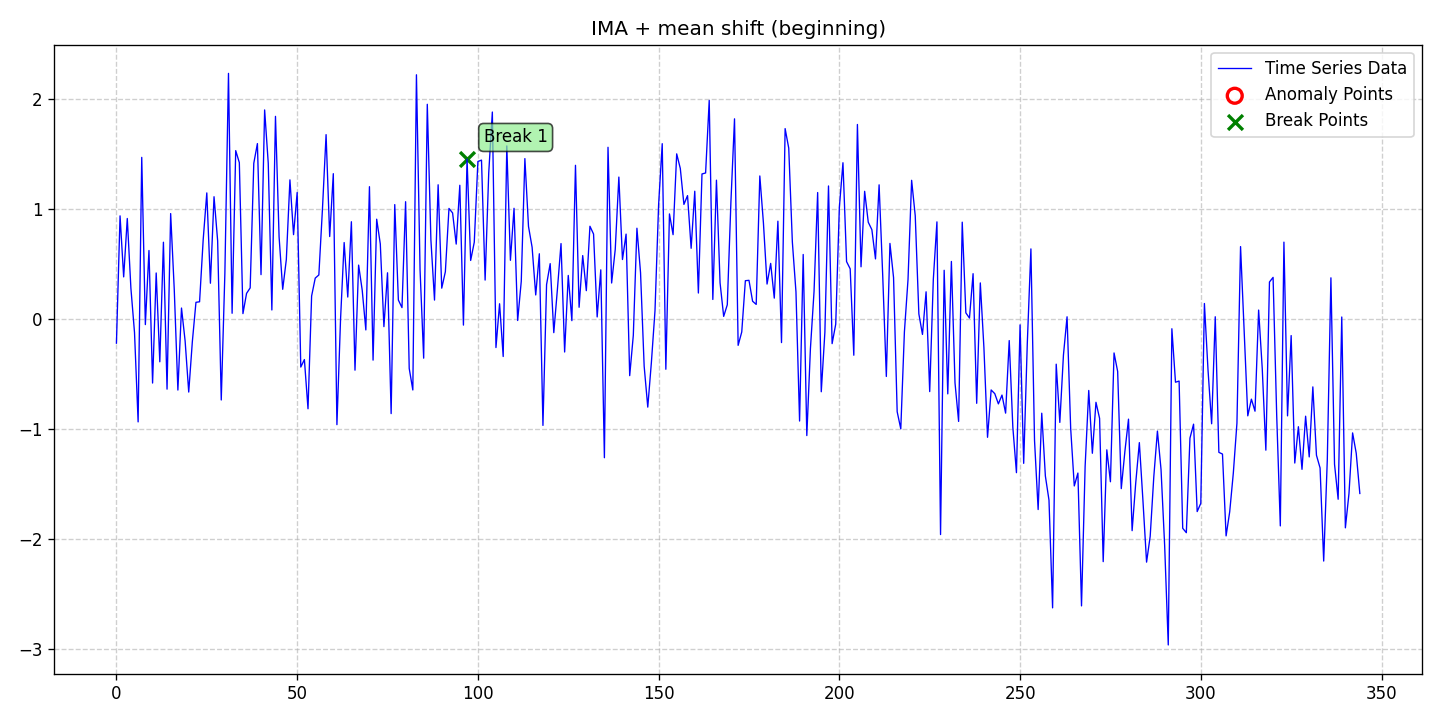

The table this chart was drawn from, first rows:
date, data, stationary, det_lin_up, det_lin_down, det_quad, det_cubic, det_exp, det_damped, stoc_trend, volatility, single_seas, multiple_seas, point_anom_single, point_anom_multi, collect_anom, context_anom, mean_shift, var_shift, trend_shift, point_anom_count, point_anom_location, point_anom_point, collect_anom_count
2020-01-01, -0.2191, 0, 0, 0, 0, 0, 0, 0, 1, 0, 0, 0, 0, 0, 0, 0, 1, 0, 0, 0, none, , 0
2020-01-02, 0.9393, 0, 0, 0, 0, 0, 0, 0, 1, 0, 0, 0, 0, 0, 0, 0, 1, 0, 0, 0, none, , 0
2020-01-03, 0.384, 0, 0, 0, 0, 0, 0, 0, 1, 0, 0, 0, 0, 0, 0, 0, 1, 0, 0, 0, none, , 0
2020-01-04, 0.9154, 0, 0, 0, 0, 0, 0, 0, 1, 0, 0, 0, 0, 0, 0, 0, 1, 0, 0, 0, none, , 0
2020-01-05, 0.2818, 0, 0, 0, 0, 0, 0, 0, 1, 0, 0, 0, 0, 0, 0, 0, 1, 0, 0, 0, none, , 0
2020-01-06, -0.1223, 0, 0, 0, 0, 0, 0, 0, 1, 0, 0, 0, 0, 0, 0, 0, 1, 0, 0, 0, none, , 0
2020-01-07, -0.9354, 0, 0, 0, 0, 0, 0, 0, 1, 0, 0, 0, 0, 0, 0, 0, 1, 0, 0, 0, none, , 0
2020-01-08, 1.471, 0, 0, 0, 0, 0, 0, 0, 1, 0, 0, 0, 0, 0, 0, 0, 1, 0, 0, 0, none, , 0
2020-01-09, -0.05001, 0, 0, 0, 0, 0, 0, 0, 1, 0, 0, 0, 0, 0, 0, 0, 1, 0, 0, 0, none, , 0
2020-01-10, 0.6241, 0, 0, 0, 0, 0, 0, 0, 1, 0, 0, 0, 0, 0, 0, 0, 1, 0, 0, 0, none, , 0
2020-01-11, -0.5819, 0, 0, 0, 0, 0, 0, 0, 1, 0, 0, 0, 0, 0, 0, 0, 1, 0, 0, 0, none, , 0
2020-01-12, 0.4196, 0, 0, 0, 0, 0, 0, 0, 1, 0, 0, 0, 0, 0, 0, 0, 1, 0, 0, 0, none, , 0
2020-01-13, -0.3885, 0, 0, 0, 0, 0, 0, 0, 1, 0, 0, 0, 0, 0, 0, 0, 1, 0, 0, 0, none, , 0
2020-01-14, 0.6994, 0, 0, 0, 0, 0, 0, 0, 1, 0, 0, 0, 0, 0, 0, 0, 1, 0, 0, 0, none, , 0
2020-01-15, -0.6374, 0, 0, 0, 0, 0, 0, 0, 1, 0, 0, 0, 0, 0, 0, 0, 1, 0, 0, 0, none, , 0
2020-01-16, 0.9602, 0, 0, 0, 0, 0, 0, 0, 1, 0, 0, 0, 0, 0, 0, 0, 1, 0, 0, 0, none, , 0
2020-01-17, 0.2671, 0, 0, 0, 0, 0, 0, 0, 1, 0, 0, 0, 0, 0, 0, 0, 1, 0, 0, 0, none, , 0
2020-01-18, -0.6458, 0, 0, 0, 0, 0, 0, 0, 1, 0, 0, 0, 0, 0, 0, 0, 1, 0, 0, 0, none, , 0
2020-01-19, 0.1006, 0, 0, 0, 0, 0, 0, 0, 1, 0, 0, 0, 0, 0, 0, 0, 1, 0, 0, 0, none, , 0
2020-01-20, -0.1988, 0, 0, 0, 0, 0, 0, 0, 1, 0, 0, 0, 0, 0, 0, 0, 1, 0, 0, 0, none, , 0
2020-01-21, -0.6639, 0, 0, 0, 0, 0, 0, 0, 1, 0, 0, 0, 0, 0, 0, 0, 1, 0, 0, 0, none, , 0
2020-01-22, -0.2055, 0, 0, 0, 0, 0, 0, 0, 1, 0, 0, 0, 0, 0, 0, 0, 1, 0, 0, 0, none, , 0
2020-01-23, 0.1526, 0, 0, 0, 0, 0, 0, 0, 1, 0, 0, 0, 0, 0, 0, 0, 1, 0, 0, 0, none, , 0
2020-01-24, 0.1577, 0, 0, 0, 0, 0, 0, 0, 1, 0, 0, 0, 0, 0, 0, 0, 1, 0, 0, 0, none, , 0
2020-01-25, 0.722, 0, 0, 0, 0, 0, 0, 0, 1, 0, 0, 0, 0, 0, 0, 0, 1, 0, 0, 0, none, , 0
2020-01-26, 1.148, 0, 0, 0, 0, 0, 0, 0, 1, 0, 0, 0, 0, 0, 0, 0, 1, 0, 0, 0, none, , 0
2020-01-27, 0.3264, 0, 0, 0, 0, 0, 0, 0, 1, 0, 0, 0, 0, 0, 0, 0, 1, 0, 0, 0, none, , 0
2020-01-28, 1.113, 0, 0, 0, 0, 0, 0, 0, 1, 0, 0, 0, 0, 0, 0, 0, 1, 0, 0, 0, none, , 0
2020-01-29, 0.7125, 0, 0, 0, 0, 0, 0, 0, 1, 0, 0, 0, 0, 0, 0, 0, 1, 0, 0, 0, none, , 0
2020-01-30, -0.736, 0, 0, 0, 0, 0, 0, 0, 1, 0, 0, 0, 0, 0, 0, 0, 1, 0, 0, 0, none, , 0
2020-01-31, 0.417, 0, 0, 0, 0, 0, 0, 0, 1, 0, 0, 0, 0, 0, 0, 0, 1, 0, 0, 0, none, , 0
2020-02-01, 2.236, 0, 0, 0, 0, 0, 0, 0, 1, 0, 0, 0, 0, 0, 0, 0, 1, 0, 0, 0, none, , 0
2020-02-02, 0.05299, 0, 0, 0, 0, 0, 0, 0, 1, 0, 0, 0, 0, 0, 0, 0, 1, 0, 0, 0, none, , 0
2020-02-03, 1.533, 0, 0, 0, 0, 0, 0, 0, 1, 0, 0, 0, 0, 0, 0, 0, 1, 0, 0, 0, none, , 0
2020-02-04, 1.424, 0, 0, 0, 0, 0, 0, 0, 1, 0, 0, 0, 0, 0, 0, 0, 1, 0, 0, 0, none, , 0
2020-02-05, 0.0499, 0, 0, 0, 0, 0, 0, 0, 1, 0, 0, 0, 0, 0, 0, 0, 1, 0, 0, 0, none, , 0
2020-02-06, 0.2338, 0, 0, 0, 0, 0, 0, 0, 1, 0, 0, 0, 0, 0, 0, 0, 1, 0, 0, 0, none, , 0
2020-02-07, 0.2838, 0, 0, 0, 0, 0, 0, 0, 1, 0, 0, 0, 0, 0, 0, 0, 1, 0, 0, 0, none, , 0
2020-02-08, 1.418, 0, 0, 0, 0, 0, 0, 0, 1, 0, 0, 0, 0, 0, 0, 0, 1, 0, 0, 0, none, , 0
2020-02-09, 1.597, 0, 0, 0, 0, 0, 0, 0, 1, 0, 0, 0, 0, 0, 0, 0, 1, 0, 0, 0, none, , 0
2020-02-10, 0.4045, 0, 0, 0, 0, 0, 0, 0, 1, 0, 0, 0, 0, 0, 0, 0, 1, 0, 0, 0, none, , 0
2020-02-11, 1.903, 0, 0, 0, 0, 0, 0, 0, 1, 0, 0, 0, 0, 0, 0, 0, 1, 0, 0, 0, none, , 0
2020-02-12, 1.418, 0, 0, 0, 0, 0, 0, 0, 1, 0, 0, 0, 0, 0, 0, 0, 1, 0, 0, 0, none, , 0
2020-02-13, 0.08298, 0, 0, 0, 0, 0, 0, 0, 1, 0, 0, 0, 0, 0, 0, 0, 1, 0, 0, 0, none, , 0
2020-02-14, 1.845, 0, 0, 0, 0, 0, 0, 0, 1, 0, 0, 0, 0, 0, 0, 0, 1, 0, 0, 0, none, , 0
2020-02-15, 0.7478, 0, 0, 0, 0, 0, 0, 0, 1, 0, 0, 0, 0, 0, 0, 0, 1, 0, 0, 0, none, , 0
2020-02-16, 0.271, 0, 0, 0, 0, 0, 0, 0, 1, 0, 0, 0, 0, 0, 0, 0, 1, 0, 0, 0, none, , 0
2020-02-17, 0.5413, 0, 0, 0, 0, 0, 0, 0, 1, 0, 0, 0, 0, 0, 0, 0, 1, 0, 0, 0, none, , 0
2020-02-18, 1.267, 0, 0, 0, 0, 0, 0, 0, 1, 0, 0, 0, 0, 0, 0, 0, 1, 0, 0, 0, none, , 0
2020-02-19, 0.7683, 0, 0, 0, 0, 0, 0, 0, 1, 0, 0, 0, 0, 0, 0, 0, 1, 0, 0, 0, none, , 0
2020-02-20, 1.152, 0, 0, 0, 0, 0, 0, 0, 1, 0, 0, 0, 0, 0, 0, 0, 1, 0, 0, 0, none, , 0
2020-02-21, -0.4365, 0, 0, 0, 0, 0, 0, 0, 1, 0, 0, 0, 0, 0, 0, 0, 1, 0, 0, 0, none, , 0
2020-02-22, -0.3681, 0, 0, 0, 0, 0, 0, 0, 1, 0, 0, 0, 0, 0, 0, 0, 1, 0, 0, 0, none, , 0
2020-02-23, -0.816, 0, 0, 0, 0, 0, 0, 0, 1, 0, 0, 0, 0, 0, 0, 0, 1, 0, 0, 0, none, , 0
2020-02-24, 0.2106, 0, 0, 0, 0, 0, 0, 0, 1, 0, 0, 0, 0, 0, 0, 0, 1, 0, 0, 0, none, , 0
2020-02-25, 0.3728, 0, 0, 0, 0, 0, 0, 0, 1, 0, 0, 0, 0, 0, 0, 0, 1, 0, 0, 0, none, , 0
2020-02-26, 0.4016, 0, 0, 0, 0, 0, 0, 0, 1, 0, 0, 0, 0, 0, 0, 0, 1, 0, 0, 0, none, , 0
2020-02-27, 1.003, 0, 0, 0, 0, 0, 0, 0, 1, 0, 0, 0, 0, 0, 0, 0, 1, 0, 0, 0, none, , 0
2020-02-28, 1.678, 0, 0, 0, 0, 0, 0, 0, 1, 0, 0, 0, 0, 0, 0, 0, 1, 0, 0, 0, none, , 0
2020-02-29, 0.7512, 0, 0, 0, 0, 0, 0, 0, 1, 0, 0, 0, 0, 0, 0, 0, 1, 0, 0, 0, none, , 0
... 285 more rows
